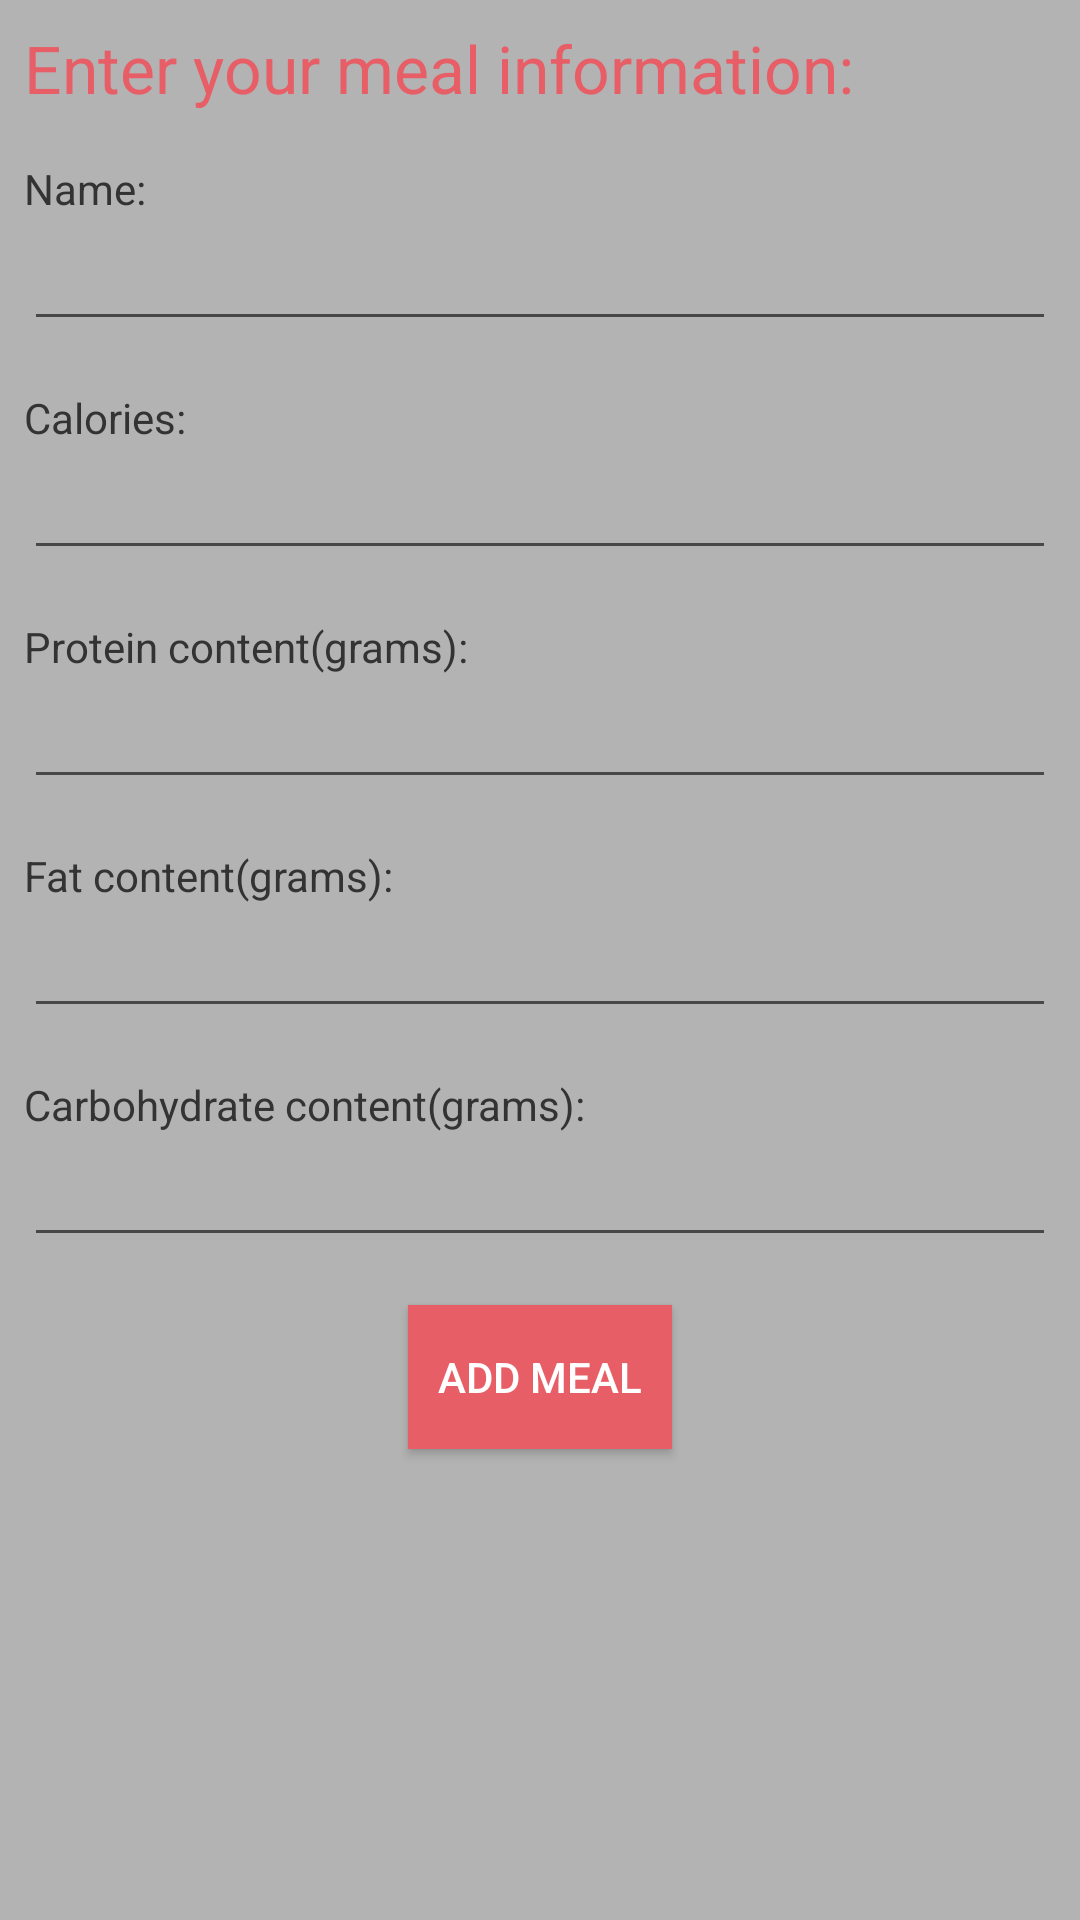

This screen was rendered from an Android layout file. Write that file and the resources it references.
<!-- AndroidManifest.xml: application theme AppTheme -->
<!-- res/layout/activity_meal_log.xml -->
<?xml version="1.0" encoding="utf-8"?>

<RelativeLayout xmlns:android="http://schemas.android.com/apk/res/android"
    xmlns:tools="http://schemas.android.com/tools"
    android:layout_width="match_parent"
    android:layout_height="match_parent"
    android:paddingBottom="@dimen/activity_vertical_margin"
    android:paddingLeft="@dimen/activity_horizontal_margin"
    android:paddingRight="@dimen/activity_horizontal_margin"
    android:paddingTop="@dimen/activity_vertical_margin"
    tools:context="com.example.golift.MealLog">

    <TextView
        android:layout_width="wrap_content"
        android:layout_height="wrap_content"
        android:layout_marginBottom="@dimen/activity_vertical_margin"
        android:textAppearance="?android:attr/textAppearanceLarge"
        android:text="Enter your meal information:"
        android:textColor="@color/colorPrimaryDark"
        android:id="@+id/textView"
        android:layout_alignParentTop="true"
        android:layout_alignParentLeft="true"
        android:layout_alignParentStart="true" />

    <LinearLayout
        android:orientation="vertical"
        android:layout_width="match_parent"
        android:layout_height="match_parent"
        android:layout_below="@+id/textView"
        android:layout_marginTop="@dimen/activity_vertical_margin"
        android:layout_alignParentLeft="true"
        android:layout_alignParentStart="true">

        <TextView
            android:layout_width="wrap_content"
            android:layout_height="wrap_content"
            android:textAppearance="?android:attr/textAppearanceSmall"
            android:text="Name:"
            android:id="@+id/textView5"/>

        <EditText
            android:layout_width="match_parent"
            android:layout_height="wrap_content"
            android:ems="10"
            android:id="@+id/name"
            android:layout_gravity="center_horizontal"
            android:layout_marginBottom="@dimen/activity_vertical_margin"/>

        <TextView
            android:layout_width="wrap_content"
            android:layout_height="wrap_content"
            android:layout_marginTop="@dimen/activity_vertical_margin"
            android:textAppearance="?android:attr/textAppearanceSmall"
            android:text="Calories:"
            android:id="@+id/textView1"/>

        <EditText
            android:layout_width="match_parent"
            android:layout_height="wrap_content"
            android:inputType="number"
            android:ems="10"
            android:id="@+id/calories"
            android:layout_gravity="center_horizontal"
            android:layout_marginBottom="@dimen/activity_vertical_margin"/>

        <TextView
            android:layout_width="wrap_content"
            android:layout_height="wrap_content"
            android:layout_marginTop="@dimen/activity_vertical_margin"
            android:textAppearance="?android:attr/textAppearanceSmall"
            android:text="Protein content(grams):"
            android:id="@+id/textView2"/>

        <EditText
            android:layout_width="match_parent"
            android:layout_height="wrap_content"
            android:inputType="number"
            android:ems="10"
            android:id="@+id/protein"
            android:layout_gravity="center_horizontal"
            android:layout_marginBottom="@dimen/activity_vertical_margin"/>

        <TextView
            android:layout_width="wrap_content"
            android:layout_height="wrap_content"
            android:layout_marginTop="@dimen/activity_vertical_margin"
            android:textAppearance="?android:attr/textAppearanceSmall"
            android:text="Fat content(grams):"
            android:id="@+id/textView3"/>

        <EditText
            android:layout_width="match_parent"
            android:layout_height="wrap_content"
            android:inputType="number"
            android:ems="10"
            android:id="@+id/fat"
            android:layout_gravity="center_horizontal"
            android:layout_marginBottom="@dimen/activity_vertical_margin"/>

        <TextView
            android:layout_width="wrap_content"
            android:layout_height="wrap_content"
            android:layout_marginTop="@dimen/activity_vertical_margin"
            android:textAppearance="?android:attr/textAppearanceSmall"
            android:text="Carbohydrate content(grams):"
            android:id="@+id/textView4"/>

        <EditText
            android:layout_width="match_parent"
            android:layout_height="wrap_content"
            android:inputType="number"
            android:ems="10"
            android:id="@+id/carbs"
            android:layout_gravity="center_horizontal"
            android:layout_marginBottom="@dimen/activity_vertical_margin"/>

        <Button
            android:layout_width="wrap_content"
            android:layout_height="wrap_content"
            android:layout_marginTop="@dimen/activity_vertical_margin"
            android:text=" Add Meal "
            android:id="@+id/bAddMeal"
            android:background="@color/colorPrimaryDark"
            android:textColor="@color/colorAccent"
            android:layout_gravity="center_horizontal" />

    </LinearLayout>

</RelativeLayout>
<!-- resources referenced by this layout -->
<resources>
  <color name="colorAccent">#ffffff</color>
  <color name="colorPrimaryDark">#e75e67</color>
  <dimen name="activity_horizontal_margin">8dp</dimen>
  <dimen name="activity_vertical_margin">8dp</dimen>
  <style name="AppTheme" parent="Theme.AppCompat.Light.DarkActionBar">
          
          <item name="colorPrimary">@color/colorPrimary</item>
          <item name="colorPrimaryDark">@color/colorPrimaryDark</item>
          <item name="colorAccent">@color/colorAccent</item>
          <item name="android:colorBackground">@color/colorBackground</item>
          <item name="android:textColor">@color/colorPrimary</item>
          <item name="android:textColorPrimary">@color/colorPrimaryDark</item>
      </style>
  <color name="colorPrimary">#333333</color>
  <color name="colorBackground">#b3b3b4</color>
</resources>
